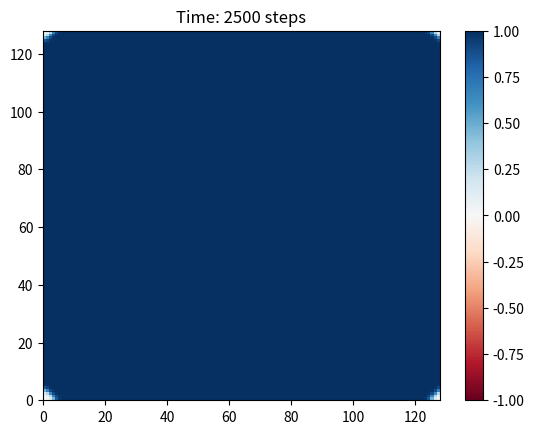

Write the Python code that produced this figure.
import numpy as np
import matplotlib.pyplot as plt

# Simulation parameters
N = 128                      # The number of grid points
dx = 1.0                     # size between grid points
dt = 0.01                    # Time step
nsteps = 2500                # The number of steps
grad_coeff = 0.1             # gradient coefficient (ε²)
mobility = 5.0               # Mobility
interval = 100

# PBC options
pbc_x = True   # 
pbc_y = True   # 

# Initiallization
phi = np.zeros((N, N))
x = np.arange(N)
y = np.arange(N)
X, Y = np.meshgrid(x, y)
center = N // 2
radius = 5
mask = (X - center)**2 + (Y - center)**2 <= radius**2
phi[mask] = 1.0

def laplacian(phi):
    # X
    if pbc_x:
        phi_xp = np.roll(phi, -1, axis=0)
        phi_xm = np.roll(phi, 1, axis=0)
    else:
        phi_xp = np.zeros_like(phi)
        phi_xm = np.zeros_like(phi)
        phi_xp[:-1, :] = phi[1:, :]
        phi_xm[1:, :] = phi[:-1, :]
    # Y
    if pbc_y:
        phi_yp = np.roll(phi, -1, axis=1)
        phi_ym = np.roll(phi, 1, axis=1)
    else:
        phi_yp = np.zeros_like(phi)
        phi_ym = np.zeros_like(phi)
        phi_yp[:, :-1] = phi[:, 1:]
        phi_ym[:, 1:] = phi[:, :-1]
    return (phi_xp + phi_xm + phi_yp + phi_ym - 4 * phi) / (dx * dx)

# Plotting setting (pcolormesh, colorbar range [-1, 1])
plt.ion()  # interactive mode on
fig, ax = plt.subplots()
c = ax.pcolormesh(phi, cmap='RdBu', vmin=-1, vmax=1)
plt.colorbar(c, ax=ax)

for step in range(nsteps+1):
    lap = laplacian(phi)
    # Allen-Cahn Model: ∂φ/∂t = {mobility}*({grad_coeff}*Δφ - (φ³ - φ))
    phi += dt * mobility * (grad_coeff * lap - (phi**3 - phi))
    
    # Update every {interval}
    if step % interval == 0:
        ax.clear()
        c = ax.pcolormesh(phi, cmap='RdBu', vmin=-1, vmax=1)
        plt.title(f"Time: {step} steps")
        plt.pause(0.01)

plt.ioff()
plt.show()
